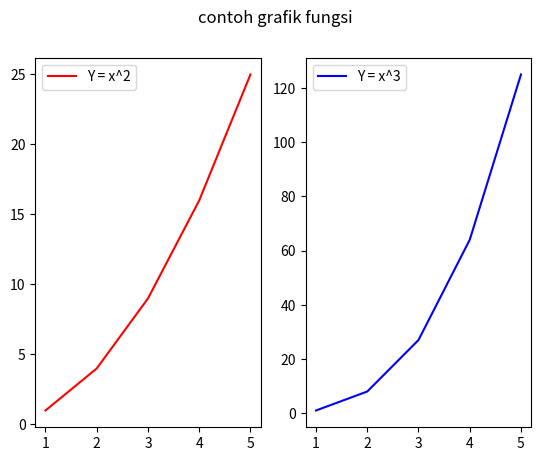

Here is the Python script that generated this plot:
import matplotlib.pyplot as plt
import numpy as np

x = np.array([1, 2, 3, 4, 5])
y1 = x ** 2
y2 = x ** 3

plt.subplot(1, 2, 1)
plt.plot(x, y1, 'r-')
plt.legend(['Y = x^2'])

plt.subplot(1, 2, 2)
plt.plot(x, y2, 'b-')
plt.legend(['Y = x^3'])

plt.suptitle('contoh grafik fungsi')
plt.show()